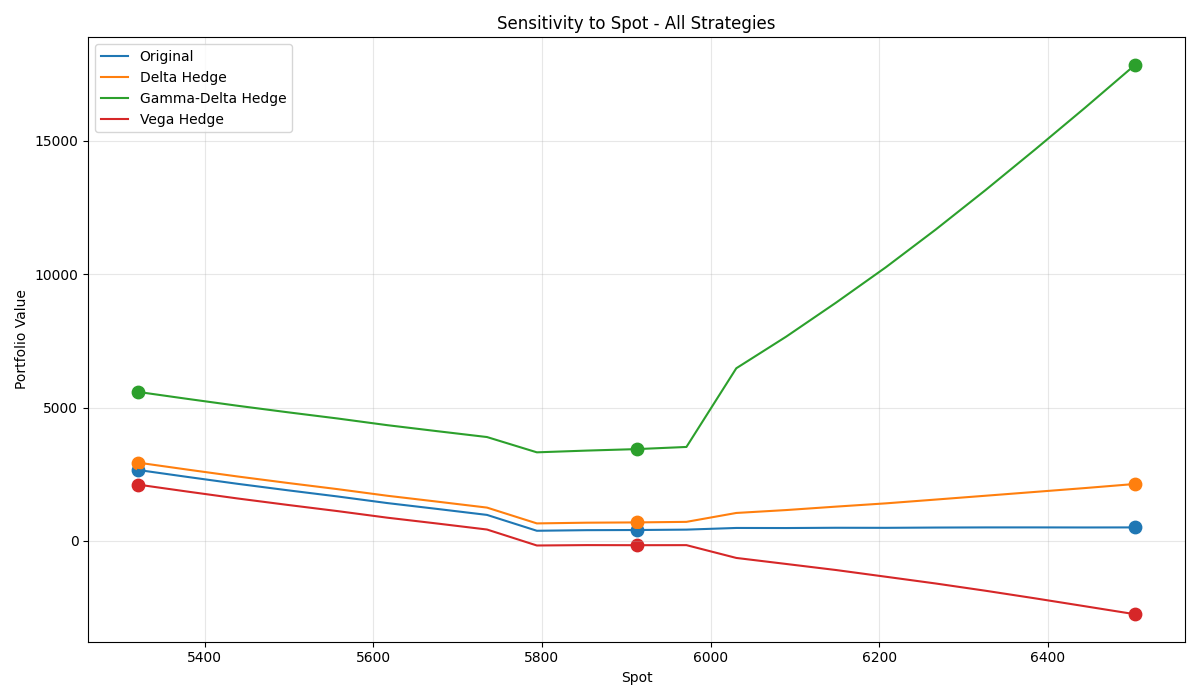

Data behind this chart, as committed beside it:
Strategy, Base, -10%, +10%, Δ-10%, Δ+10%
Original, 405.5, 2658, 503.1, 2252, 97.6
Delta Hedge, 690.4, 2932, 2132, 2242, 1442
Gamma-Delta Hedge, 3440, 5585, 17853, 2145, 14414
Vega Hedge, -164.1, 2108, -2754, 2272, -2590
